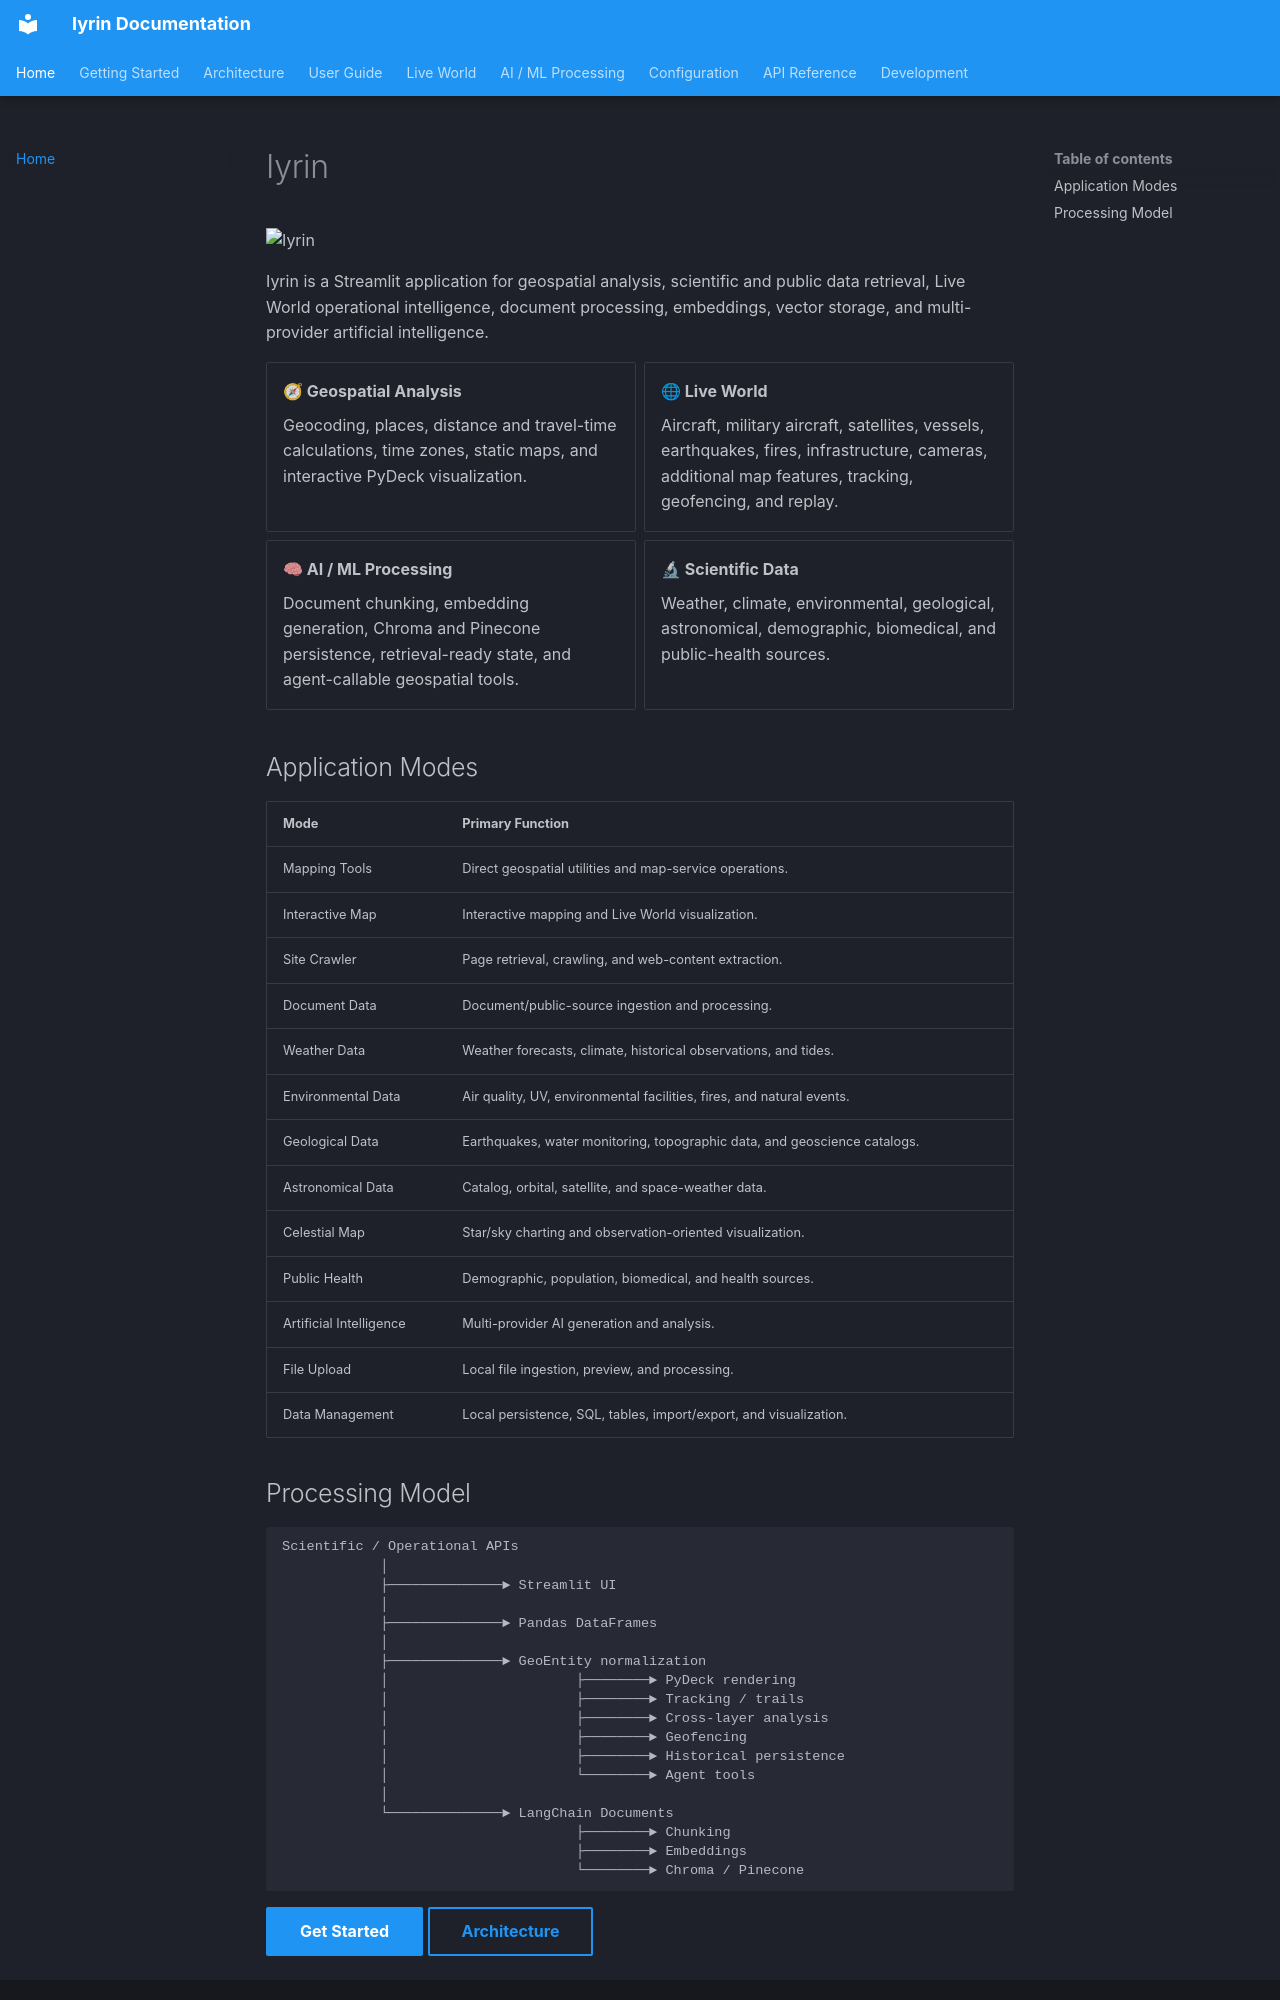

repository: is-leeroy-jenkins/iyrin · page: index.html · generator: mkdocs

# Iyrin

![Iyrin](https://raw.githubusercontent.com/is-leeroy-jenkins/Iyrin/main/resources/images/iyrin-project.png)

Iyrin is a Streamlit application for geospatial analysis, scientific and public data retrieval, Live World operational intelligence, document processing, embeddings, vector storage, and multi-provider artificial intelligence.

<div class="grid cards" markdown>

-   **🧭 Geospatial Analysis**

    Geocoding, places, distance and travel-time calculations, time zones, static maps, and interactive PyDeck visualization.

-   **🌐 Live World**

    Aircraft, military aircraft, satellites, vessels, earthquakes, fires, infrastructure, cameras, additional map features, tracking, geofencing, and replay.

-   **🧠 AI / ML Processing**

    Document chunking, embedding generation, Chroma and Pinecone persistence, retrieval-ready state, and agent-callable geospatial tools.

-   **🔬 Scientific Data**

    Weather, climate, environmental, geological, astronomical, demographic, biomedical, and public-health sources.

</div>

## Application Modes

| Mode | Primary Function |
|---|---|
| Mapping Tools | Direct geospatial utilities and map-service operations. |
| Interactive Map | Interactive mapping and Live World visualization. |
| Site Crawler | Page retrieval, crawling, and web-content extraction. |
| Document Data | Document/public-source ingestion and processing. |
| Weather Data | Weather forecasts, climate, historical observations, and tides. |
| Environmental Data | Air quality, UV, environmental facilities, fires, and natural events. |
| Geological Data | Earthquakes, water monitoring, topographic data, and geoscience catalogs. |
| Astronomical Data | Catalog, orbital, satellite, and space-weather data. |
| Celestial Map | Star/sky charting and observation-oriented visualization. |
| Public Health | Demographic, population, biomedical, and health sources. |
| Artificial Intelligence | Multi-provider AI generation and analysis. |
| File Upload | Local file ingestion, preview, and processing. |
| Data Management | Local persistence, SQL, tables, import/export, and visualization. |
